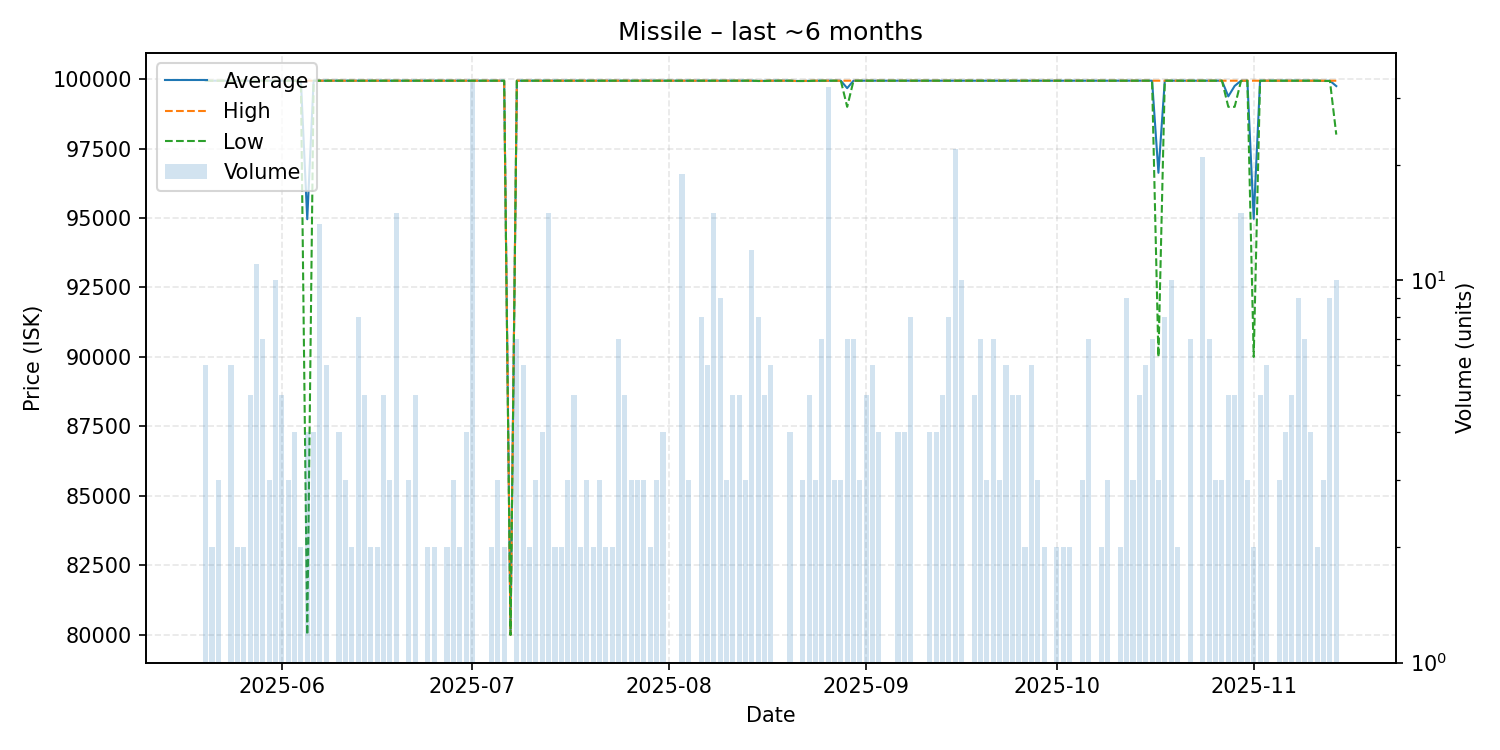

The file beside this chart, header and first rows:
date, average, highest, lowest, order_count, volume
2025-05-20, 99940, 99940, 99940, 4, 6
2025-05-21, 99940, 99940, 99940, 2, 2
2025-05-22, 99940, 99940, 99940, 3, 3
2025-05-23, 99940, 99940, 99940, 1, 1
2025-05-24, 99940, 99940, 99940, 6, 6
2025-05-25, 99935, 99940, 99930, 2, 2
2025-05-26, 99940, 99940, 99940, 2, 2
2025-05-27, 99940, 99940, 99940, 5, 5
2025-05-28, 99940, 99940, 99940, 6, 11
2025-05-29, 99940, 99940, 99940, 7, 7
2025-05-30, 99940, 99940, 99940, 3, 3
2025-05-31, 99940, 99940, 99940, 6, 10
2025-06-01, 99940, 99940, 99940, 5, 5
2025-06-02, 99940, 99940, 99940, 3, 3
2025-06-03, 99940, 99940, 99940, 4, 4
2025-06-04, 99940, 99940, 99940, 2, 2
2025-06-05, 94955, 99940, 80000, 4, 4
2025-06-06, 99940, 99940, 99940, 4, 4
2025-06-07, 99940, 99940, 99940, 5, 14
2025-06-08, 99940, 99940, 99940, 4, 6
2025-06-10, 99940, 99940, 99940, 4, 4
2025-06-11, 99940, 99940, 99940, 3, 3
2025-06-12, 99940, 99940, 99940, 2, 2
2025-06-13, 99940, 99940, 99940, 4, 8
2025-06-14, 99940, 99940, 99940, 4, 5
2025-06-15, 99940, 99940, 99940, 2, 2
2025-06-16, 99940, 99940, 99940, 2, 2
2025-06-17, 99940, 99940, 99940, 3, 5
2025-06-18, 99940, 99940, 99940, 3, 3
2025-06-19, 99940, 99940, 99940, 6, 15
2025-06-20, 99940, 99940, 99940, 1, 1
2025-06-21, 99940, 99940, 99940, 3, 3
2025-06-22, 99940, 99940, 99940, 3, 5
2025-06-24, 99940, 99940, 99940, 2, 2
2025-06-25, 99940, 99940, 99940, 2, 2
2025-06-26, 99940, 99940, 99940, 1, 1
2025-06-27, 99940, 99940, 99940, 2, 2
2025-06-28, 99940, 99940, 99940, 3, 3
2025-06-29, 99940, 99940, 99940, 2, 2
2025-06-30, 99940, 99940, 99940, 4, 4
2025-07-01, 99940, 99940, 99940, 3, 33
2025-07-02, 99940, 99940, 99940, 1, 1
2025-07-03, 99940, 99940, 99940, 1, 1
2025-07-04, 99940, 99940, 99940, 2, 2
2025-07-05, 99940, 99940, 99940, 3, 3
2025-07-06, 99940, 99940, 99940, 2, 2
2025-07-07, 80000, 80000, 80000, 1, 1
2025-07-08, 99940, 99940, 99940, 3, 7
2025-07-09, 99940, 99940, 99940, 6, 6
2025-07-10, 99940, 99940, 99940, 2, 2
2025-07-11, 99940, 99940, 99940, 3, 3
2025-07-12, 99940, 99940, 99940, 4, 4
2025-07-13, 99940, 99940, 99940, 5, 15
2025-07-14, 99940, 99940, 99940, 2, 2
2025-07-15, 99940, 99940, 99940, 2, 2
2025-07-16, 99940, 99940, 99940, 3, 3
2025-07-17, 99940, 99940, 99940, 5, 5
2025-07-18, 99940, 99940, 99940, 2, 2
2025-07-19, 99940, 99940, 99940, 3, 3
2025-07-20, 99940, 99940, 99940, 2, 2
... 112 more rows
